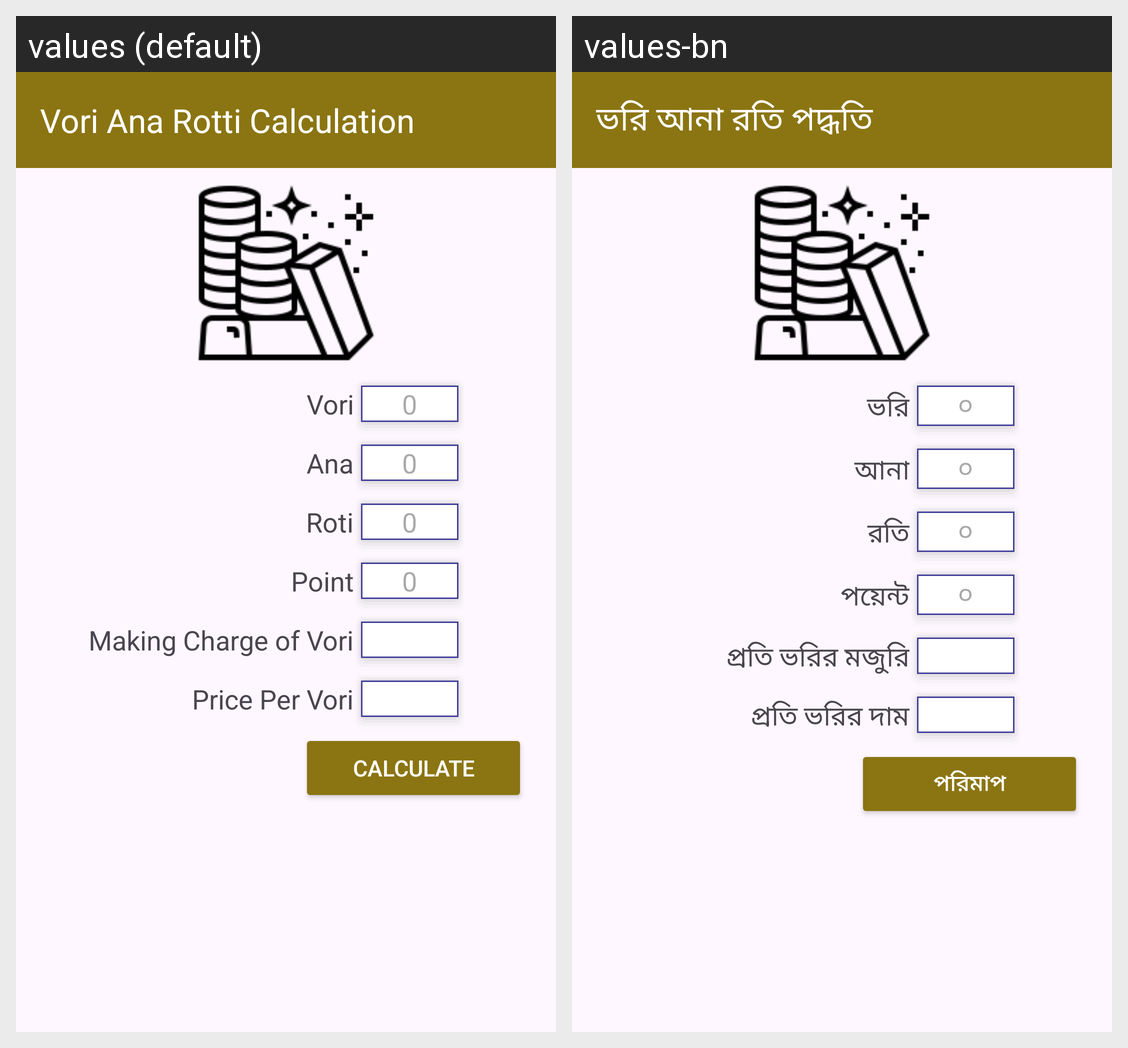

The Android screen above is rendered under two locales of the same app. Produce the string resources it draws, with the default and per-locale values.
Android screen res/layout/activity_anaroti.xml rendered under 2 locales, left to right: values (default), values-bn. Device: Nexus 5 (rendered at 1080×1920; each locale shown at half size, 540×960, under a caption strip naming it); theme Theme.SotMAsia2024.NoActionBar.
Strings drawn on this screen, with the default value and each locale's value (text and hints the layout hard-codes, and strings that could not be matched under every locale, appear in the picture but are not listed):

ana_roti
  values: Vori Ana Rotti Calculation
  values-bn: ভরি আনা রতি পদ্ধতি

vhori
  values: Vori
  values-bn: ভরি

_0
  values: 0
  values-bn: ০

ana
  values: Ana
  values-bn: আনা

roti
  values: Roti
  values-bn: রতি

point
  values: Point
  values-bn: পয়েন্ট

proti_vhorir_mojuri
  values: Making Charge of Vori
  values-bn: প্রতি ভরির মজুরি

proti_borir_dam
  values: Price Per Vori
  values-bn: প্রতি ভরির দাম

calculate
  values: Calculate
  values-bn: পরিমাপ
